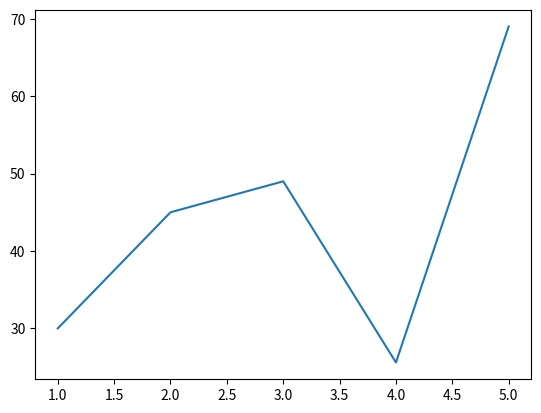
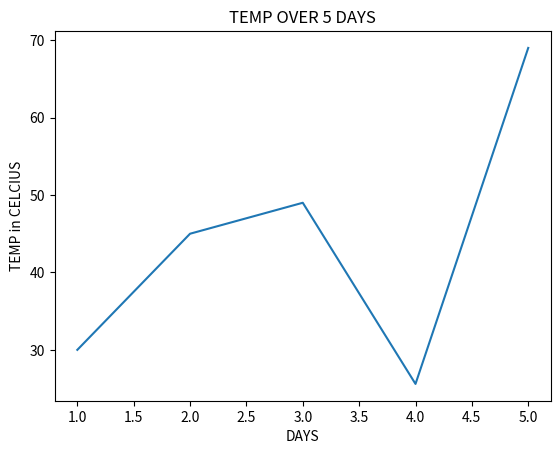
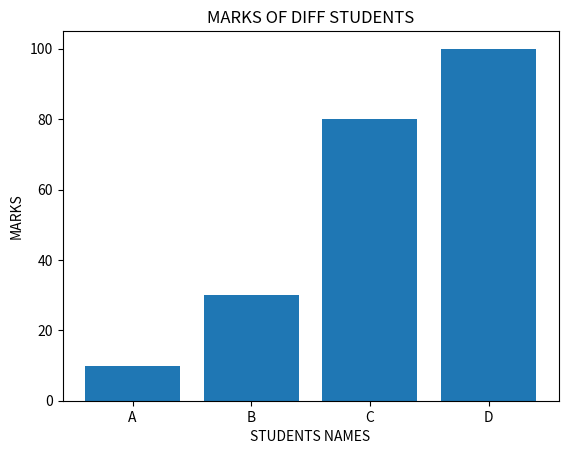
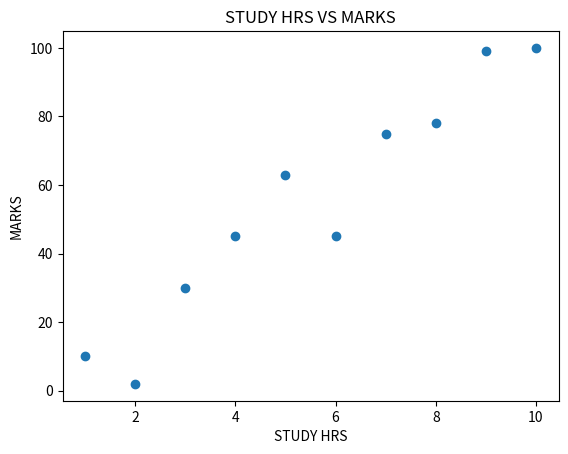
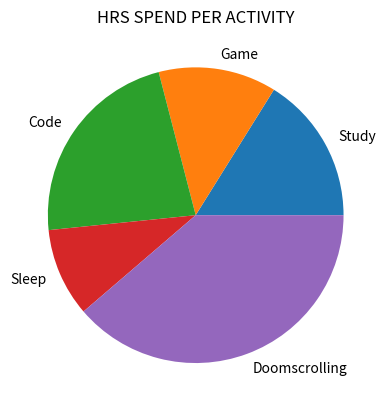
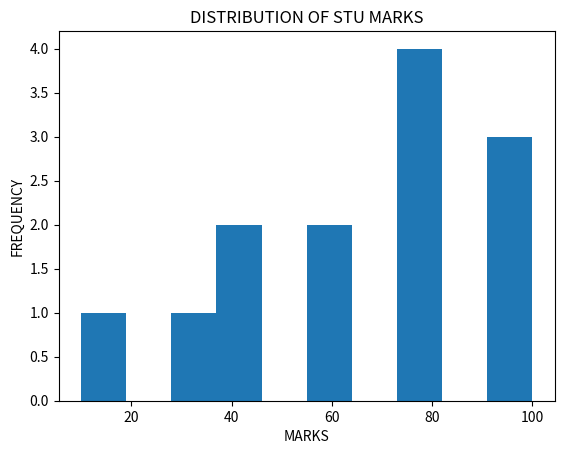

Reproduce these figures in Python, in order.
import matplotlib.pyplot as plt

#BASIC PLOT (by default:line)
days=[1,2,3,4,5]
temp=[30,45,49,25.6,69]
plt.plot(days,temp)
plt.show()

#SAME AS ABOVE
days=[1,2,3,4,5]
temp=[30,45,49,25.6,69]
plt.plot(days,temp)
plt.title("TEMP OVER 5 DAYS")
plt.xlabel("DAYS")
plt.ylabel("TEMP in CELCIUS")
plt.show()

#BAR GRAPH/PLOT
stu=["A","B","C","D","D"]
marks=[10,30,80,100,45]
plt.bar(stu,marks)
plt.title("MARKS OF DIFF STUDENTS")
plt.xlabel("STUDENTS NAMES")
plt.ylabel("MARKS")
plt.show()

#SCATTER GRAPH/PLOT
hrs=[1,2,3,4,5,6,7,8,9,10]
marks=[10,2,30,45,63,45,75,78,99,100]
plt.scatter(hrs,marks)
plt.title("STUDY HRS VS MARKS")
plt.xlabel("STUDY HRS")
plt.ylabel("MARKS")
plt.show()

#PIE CHART
act=["Study","Game","Code","Sleep","Doomscrolling"]
hrs=[5,4,7,3,12]
plt.pie(hrs,labels=act)
plt.title("HRS SPEND PER ACTIVITY")
plt.show()

#HISTOGRAM
marks=[10,99,30,78,78,60,45,63,45,75,78,99,100]
plt.hist(marks)
plt.title("DISTRIBUTION OF STU MARKS")
plt.ylabel("FREQUENCY")
plt.xlabel("MARKS")
plt.show()
